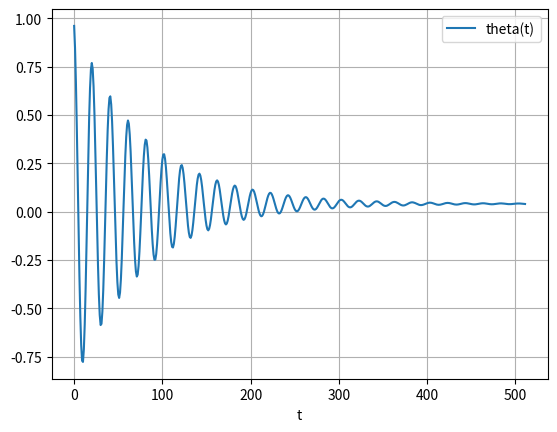

Source code (Python):
#!/usr/bin/env python3
# -*- coding: utf-8 -*-
"""
Created on Thu Aug 22 22:36:20 2019

[redacted]
"""

from scipy.integrate import odeint
from numpy import sin
from matplotlib import pyplot




class pendulum_model:
    def __init__(self, m, l, b, g, x_0):
        """Inits pendulum constants and initial state

        # Arguments
            m: Pendulum mass
            l: Pendulum length
            b: Pendulum friction coeff
            g: Earth gravity acceleration
            x_0: Pendulum initial state
        """

        self.m = m
        self.l = l
        self.b = b
        self.g = g

        self.x_0 = x_0



    def ode(self, x, t, u):
        """Dynamic equations of pendulum

        # Arguments
            x: [angle of pendulum, angular velocity of pendulum]
            t: Time steps for ode solving
            u: External force applied to the pendulum

        # Returns
            Derivative of internal states
        """

        # Calculates equation coeffs
        c_1 = -self.b/(self.m*self.l**2)
        c_2 = -self.g/self.l
        c_3 = 1.0/(self.m*self.l**2)

        # ODE of pendulum
        theta, omega = x
        dxdt = [omega, c_1*omega + c_2*sin(theta) + c_3*u]

        return dxdt



    def update(self, u):
        """Interface function for pendulum model

        # Arguments
            u: External force applied to the pendulum

        # Returns
            Angle of pendulum
        """

        # Solving ODE with scipy library
        x = odeint(self.ode, self.x_0, [0,0.1], args=(u,))

        self.x_0 = x[1]

        return x[1,0]



if __name__ == '__main__':
    """Test of pendulum_model class
    """
    pendulum = pendulum_model(1, 1, 0.25, 9.8, [1,0])
    theta = list()

    for t in range(512):
        theta.append(pendulum.update(0.4))

    pyplot.plot(theta, label='theta(t)')
    pyplot.legend(loc='best')
    pyplot.xlabel('t')
    pyplot.grid()
    pyplot.show()